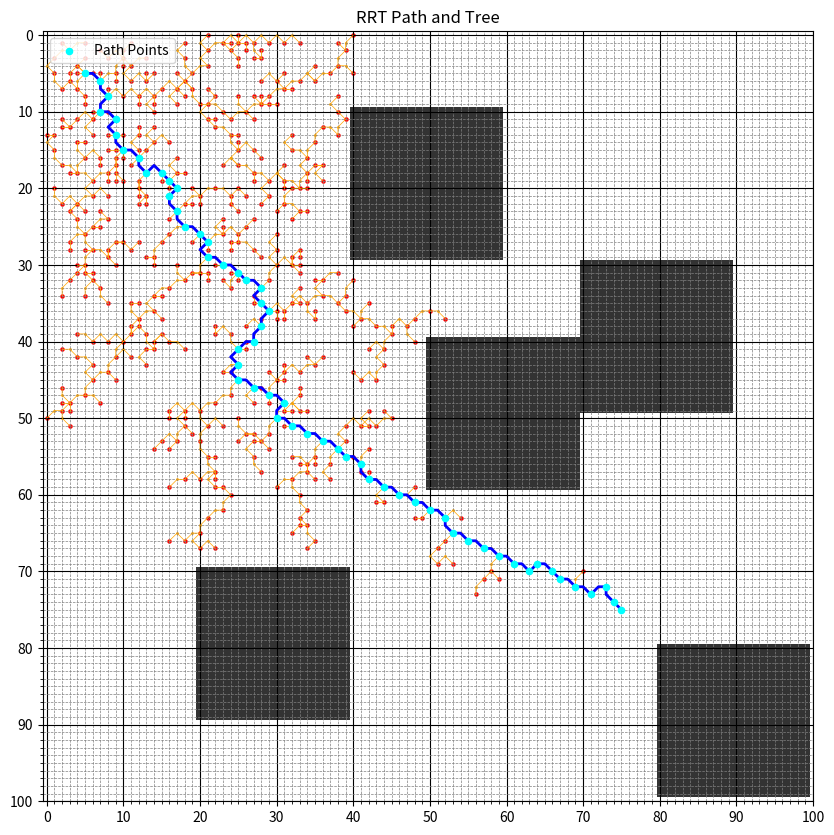

Here is the Python script that generated this plot:
import numpy as np
import matplotlib.pyplot as plt
import math
import random
import heapq

class Node:
    def __init__(self, x, y):
        self.x = x
        self.y = y
        self.parent = None


grid_size = 100 #change this to liking
grid = np.ones((grid_size, grid_size), dtype=np.uint8) * 255

# rectangle obstacles

grid[10:30, 40:60] = 0
grid[70:90, 20:40] = 0
grid[30:50, 70:90] = 0
grid[40:60, 50:70] = 0
grid[80:100, 80:100] = 0
'''

#maze-like obstacles
grid[0:70, 20:25] = 0
grid[30:100, 65:70] = 0
'''
# For Partial observability and pheromone tracking
visible_grid = np.zeros_like(grid, dtype=np.uint8)  # 0 = unknown, 1 = seen
pheromone_grid = np.zeros_like(grid, dtype=np.float32)  # stores pheromone levels


def distance_angle(x1, y1, x2, y2):
    distance = math.sqrt(((x1 - x2)**2) + ((y1 - y2)**2))
    dy = y2 - y1
    dx = x2 - x1
    angle = math.atan2(dy, dx)
    return (distance, angle)

def nearest_node(node_list, x, y):
    closest_node = None  # Initialize closest node as None
    min_distance = float('inf')  # Set minimum distance to a large value

    for node in node_list:  # Iterate through all nodes
        distance = math.sqrt(((node.x - x)**2) + ((node.y - y)**2))  # Compute distance

        if distance < min_distance:  # If a closer node is found
            min_distance = distance  # Update minimum distance
            closest_node = node  # Update closest node

    return closest_node  # Return the nearest node

#Bias sampling based on visible world and pheromone trails 
def ant_random_point(goal, goal_sample_rate=0.05):
    if random.random() < goal_sample_rate:
        return goal  # Only bias if goal is seen

    candidates = np.argwhere(visible_grid == 1)
    if candidates.size == 0:
        return random.randint(0, grid_size - 1), random.randint(0, grid_size - 1)

    pheromones = pheromone_grid[candidates[:, 0], candidates[:, 1]]
    if pheromones.sum() == 0:
        idx = random.choice(range(len(candidates)))
    else:
        probs = pheromones / pheromones.sum()
        idx = np.random.choice(len(candidates), p=probs)

    return tuple(candidates[idx][::-1])


#moves toward target while limitting step size
def steer(from_node, to_x, to_y, step_size):
    distance, angle = distance_angle(from_node.x, from_node.y, to_x, to_y)
    step = min(step_size, distance)

    for i in range(1, int(step) + 1):
        new_x = int(round(from_node.x + i * math.cos(angle)))
        new_y = int(round(from_node.y + i * math.sin(angle)))

        # Bounds check
        if not (0 <= new_x < grid.shape[1] and 0 <= new_y < grid.shape[0]):
            return None
        
        # Obstacle check
        if grid[new_y, new_x] == 0:
            return None
        
        # Early return if we're at max step or near goal
        if i == int(step):
            return (new_x, new_y)

    return None  # Fallback if nothing valid found


def update_visibility(x, y, radius=6):
    for dx in range(-radius, radius + 1):
        for dy in range(-radius, radius + 1):
            nx, ny = x + dx, y + dy
            if 0 <= nx < grid.shape[1] and 0 <= ny < grid.shape[0]:
                if grid[ny, nx] != 0:
                    visible_grid[ny, nx] = 1


#main function
def rrt(grid, start, goal, step_size=10, max_iter=1000):
    global pheromone_grid, visible_grid
    visited = set()  # Track visited nodes

    start_node = Node(start[0], start[1])
    update_visibility(start_node.x, start_node.y, radius=15)
    goal_node = Node(goal[0], goal[1])
    visited.add((start_node.x, start_node.y))
    nodes = [start_node]

    for _ in range(max_iter):
        rand_x, rand_y = ant_random_point(goal) # Generate random point
        nearest = nearest_node(nodes, rand_x, rand_y)  # Find nearest node
        steered = steer(nearest, rand_x, rand_y, step_size)  # Move toward random point

        if steered:  # If a valid move is found
            new_x, new_y = steered
            if (new_x, new_y) not in visited and not collision(nearest.x, nearest.y, new_x, new_y, grid):  #if no collision
                new_node = Node(new_x, new_y)  # Create new node
                new_node.parent = nearest  # Set parent
                nodes.append(new_node)  # Add node to list
                visited.add((new_x, new_y))  # Mark as visited

                update_visibility(new_x, new_y, radius=6)  # Update local visibility after adding node
                pheromone_grid *= 0.998  # Evaporate pheromones gradually


                if abs(new_x - goal[0]) + abs(new_y - goal[1]) <= 3:  # Check if goal is reached
                    goal_node.parent = new_node  # Set goal parent
                    nodes.append(goal_node)  # Add goal node
                    print("Path found!")
                    return nodes

    print("Path not found")
    return None


def is_moving_towards_goal(current, next_node, goal):
    """
    Helper to ensure Dijkstra only progresses roughly toward the goal.
    This limits excessive branching.
    """
    dx1 = goal[0] - current[0]
    dy1 = goal[1] - current[1]
    dx2 = next_node[0] - current[0]
    dy2 = next_node[1] - current[1]

    # dot product should be positive (angle < 90 degrees) and ensures path is moving towards gaol
    return dx1 * dx2 + dy1 * dy2 > 0

def interpolate_path(x1, y1, x2, y2, grid):
    """
    Uses Dijkstra's algorithm to find a grid-aligned path that avoids obstacles.
    This ensures smooth movement between two points.
    """
    height, width = grid.shape
    start = (x1, y1)
    goal = (x2, y2)

    # Early exit if start or goal is invalid
    if grid[y1, x1] == 0 or grid[y2, x2] == 0:
        return []

    visited = set()  # Set to track visited nodes
    parent = {}  # Stores parent nodes for path reconstruction
    cost = {start: 0}  # Stores cost from start to each node (edges)
    heap = [(0, start)]  # Priority queue (min-heap) for Dijkstra's algorithm

    # Directions for 8-connectivity
    directions = [(-1, 0), (1, 0), (0, -1), (0, 1),
                  (-1, -1), (-1, 1), (1, -1), (1, 1)]

    while heap: # Process nodes in priority queue
        curr_cost, current = heapq.heappop(heap) # Get node with lowest cost
        if current in visited:
            continue
        visited.add(current)

        if current == goal:
            break

        for dx, dy in directions: # Explore neighboring nodes
            nx, ny = current[0] + dx, current[1] + dy # Compute new coordinates

            if 0 <= nx < width and 0 <= ny < height and grid[ny, nx] != 0:
                next_node = (nx, ny)
                new_cost = cost[current] + 1 #cost to reach next node

                # Only allow movement roughly in the direction of goal
                if is_moving_towards_goal(current, next_node, goal):
                    if next_node not in cost or new_cost < cost[next_node]: # Update cost if lower
                        cost[next_node] = new_cost
                        parent[next_node] = current
                        heapq.heappush(heap, (new_cost, next_node)) # Add to priority queue

    if goal not in parent:
        return []

    # Reconstruct path from goal to start
    path = []
    node = goal
    while node != start:
        path.append(node)
        node = parent[node]

    path.append(start)
    path.reverse()

    return path


def collision(x1, y1, x2, y2, grid):
    """
    Checks if there is a valid path between two points.
    If no path is found, it means there is an obstacle blocking movement.
    """
    path = interpolate_path(x1, y1, x2, y2, grid)
    return len(path) == 0  # if no path found, there’s a collision

def draw_tree(nodes, ax, grid):
    """
    Visualizes the RRT tree by drawing connections between nodes.
    """
    for node in nodes:
        if node.parent is not None:
            steps = interpolate_path(node.parent.x, node.parent.y, node.x, node.y, grid)  # Compute path
            if not steps:  # Skip if path is invalid
                continue
            step_x, step_y = zip(*steps) # Extract x and y coordinates from path
            ax.plot(step_x, step_y, color='orange', linewidth=0.5) # Draw path as thin orange lines
            ax.scatter(step_x, step_y, color='orange', s=1)  #each step as small orange dots

#Extract path
def path(goal_node):
    path = []
    node = goal_node
    while node is not None:
        path.append((node.x, node.y))
        node = node.parent

    path.reverse() #start->goal
    return path

#Running main function RRT
#start= (10, 10)
#goal = (85, 85)
start = (5, 5)
goal = (75, 75)

if grid[start[1], start[0]] == 0 or grid[goal[1], goal[0]] == 0:
    raise ValueError("Start or goal is inside an obstacle.")

nodes = rrt(grid, start, goal, step_size=2, max_iter=5000)

# === NEW: Deposit pheromones on successful path ===
def deposit_pheromones(path, amount=1.0):
    for x, y in path:
        pheromone_grid[y, x] += amount

#visualize
if nodes:
    final_path = path(nodes[-1])
    deposit_pheromones(final_path, amount=2.5)


    fig, ax = plt.subplots(figsize=(10, 10))  # Larger figure
    ax.imshow(grid, cmap='gray', alpha=0.8)

    # Draw RRT tree
    draw_tree(nodes, ax, grid)

    # Scatter all explored nodes (tiny dots)
    explored_x = [node.x for node in nodes]
    explored_y = [node.y for node in nodes]
    ax.scatter(explored_x, explored_y, color='red', s=5)  # s=5 for tiny dots

    # Plot the final path
    # Plot the final path with intermediate steps
    for i in range(len(final_path) - 1):
        x1, y1 = final_path[i]
        x2, y2 = final_path[i + 1]
        steps = interpolate_path(x1, y1, x2, y2, grid)
        if not steps:
            continue
        step_x, step_y = zip(*steps)
        ax.plot(step_x, step_y, color='blue', linewidth=2)

    path_x, path_y = zip(*final_path)


    ax.scatter(path_x, path_y, color='cyan', s=20, zorder=5, label='Path Points')  # larger cyan dots

    ax.legend(loc='upper left')

    ax.set_title("RRT Path and Tree")

    # Get grid size
    height, width = grid.shape

    # Major ticks every 10 (with labels)
    ax.set_xticks(np.arange(0, width + 1, 10))
    ax.set_yticks(np.arange(0, height + 1, 10))

    # Minor ticks every 1 (for grid lines)
    ax.set_xticks(np.arange(0, width + 1, 1), minor=True)
    ax.set_yticks(np.arange(0, height + 1, 1), minor=True)

    # Show grid for both major and minor ticks
    ax.grid(which='minor', color='gray', linestyle='--', linewidth=0.5)
    ax.grid(which='major', color='black', linestyle='-', linewidth=0.8)


    ax.set_aspect('equal')
    plt.axis('on')  # Turn on axis if you want to see tick labels
    #plt.savefig("rrt_path4.png", dpi=300, bbox_inches='tight')
    plt.show()
